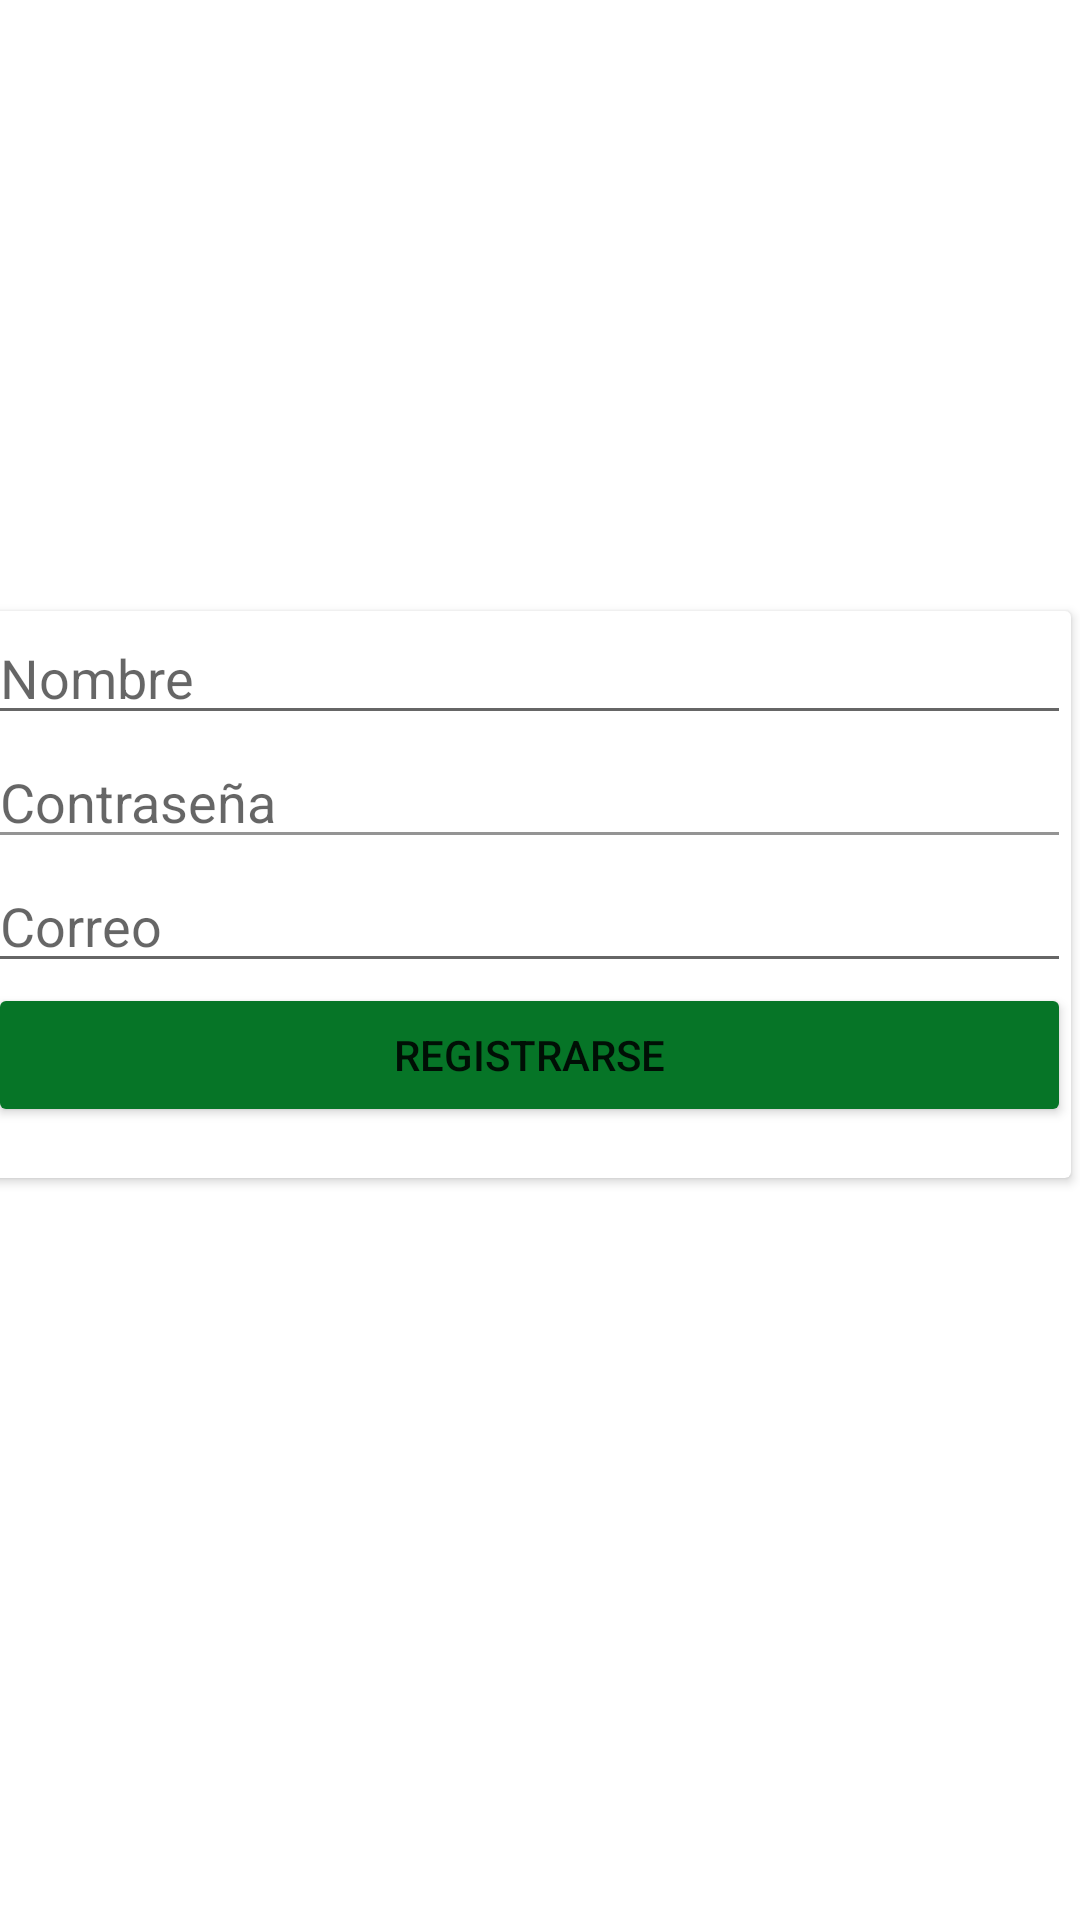

This screen was rendered from an Android layout file. Write that file and the resources it references.
<!-- AndroidManifest.xml: application theme Theme.SINFUT_oficial2 -->
<!-- res/layout/activity_loggin_new_account.xml -->
<?xml version="1.0" encoding="utf-8"?>
<androidx.constraintlayout.widget.ConstraintLayout xmlns:android="http://schemas.android.com/apk/res/android"
    xmlns:app="http://schemas.android.com/apk/res-auto"
    xmlns:tools="http://schemas.android.com/tools"
    android:id="@+id/layout_constrainCreateAccount"
    android:layout_width="match_parent"
    android:layout_height="match_parent"
    tools:context=".logginNewAccount">

    <androidx.cardview.widget.CardView
        android:id="@+id/card_viewCreateAccount"
        android:layout_width="361dp"
        android:layout_height="189dp"
        android:layout_marginTop="235dp"
        android:layout_marginEnd="8dp"
        android:layout_marginBottom="279dp"
        app:layout_constraintBottom_toBottomOf="parent"
        app:layout_constraintEnd_toEndOf="parent"
        app:layout_constraintStart_toStartOf="parent"
        app:layout_constraintTop_toTopOf="parent">

        <ImageView
            android:id="@+id/imageView2"
            android:layout_width="match_parent"
            android:layout_height="153dp"
            app:srcCompat="@drawable/solologo" />

        <LinearLayout
            android:layout_width="match_parent"
            android:layout_height="match_parent"
            android:orientation="vertical">

            <EditText
                android:id="@+id/nombre"
                android:layout_width="match_parent"
                android:layout_height="wrap_content"
                android:ems="10"
                android:hint="Nombre"
                android:inputType="textPersonName" />

            <EditText
                android:id="@+id/contrasena1"
                android:layout_width="match_parent"
                android:layout_height="wrap_content"
                android:backgroundTint="#6B000000"
                android:ems="10"
                android:hint="Contraseña"
                android:inputType="textPassword" />

            <EditText
                android:id="@+id/correoelectronico"
                android:layout_width="match_parent"
                android:layout_height="wrap_content"
                android:ems="10"
                android:hint="Correo"
                android:inputType="textEmailAddress" />

            <Button
                android:id="@+id/btn_registrar"
                android:layout_width="match_parent"
                android:layout_height="wrap_content"
                android:backgroundTint="#067527"
                android:text="Registrarse" />

        </LinearLayout>

    </androidx.cardview.widget.CardView>

</androidx.constraintlayout.widget.ConstraintLayout>
<!-- resources referenced by this layout -->
<resources>
  <style name="Theme.SINFUT_oficial2" parent="Theme.MaterialComponents.DayNight.DarkActionBar">
          
          <item name="colorPrimary">@color/purple_500</item>
          <item name="colorPrimaryVariant">@color/purple_700</item>
          <item name="colorOnPrimary">@color/white</item>
          
          <item name="colorSecondary">@color/teal_200</item>
          <item name="colorSecondaryVariant">@color/teal_700</item>
          <item name="colorOnSecondary">@color/black</item>
          
          <item name="android:statusBarColor">?attr/colorPrimaryVariant</item>
          
      </style>
  <!-- not gathered from this repository: default colours our renderer supplied (Android Studio template values) -->
  <color name="purple_500">#FF6200EE</color>
  <color name="purple_700">#FF3700B3</color>
  <color name="teal_200">#FF03DAC5</color>
  <color name="teal_700">#FF018786</color>
  <color name="black">#FF000000</color>
  <color name="white">#FFFFFFFF</color>
</resources>
